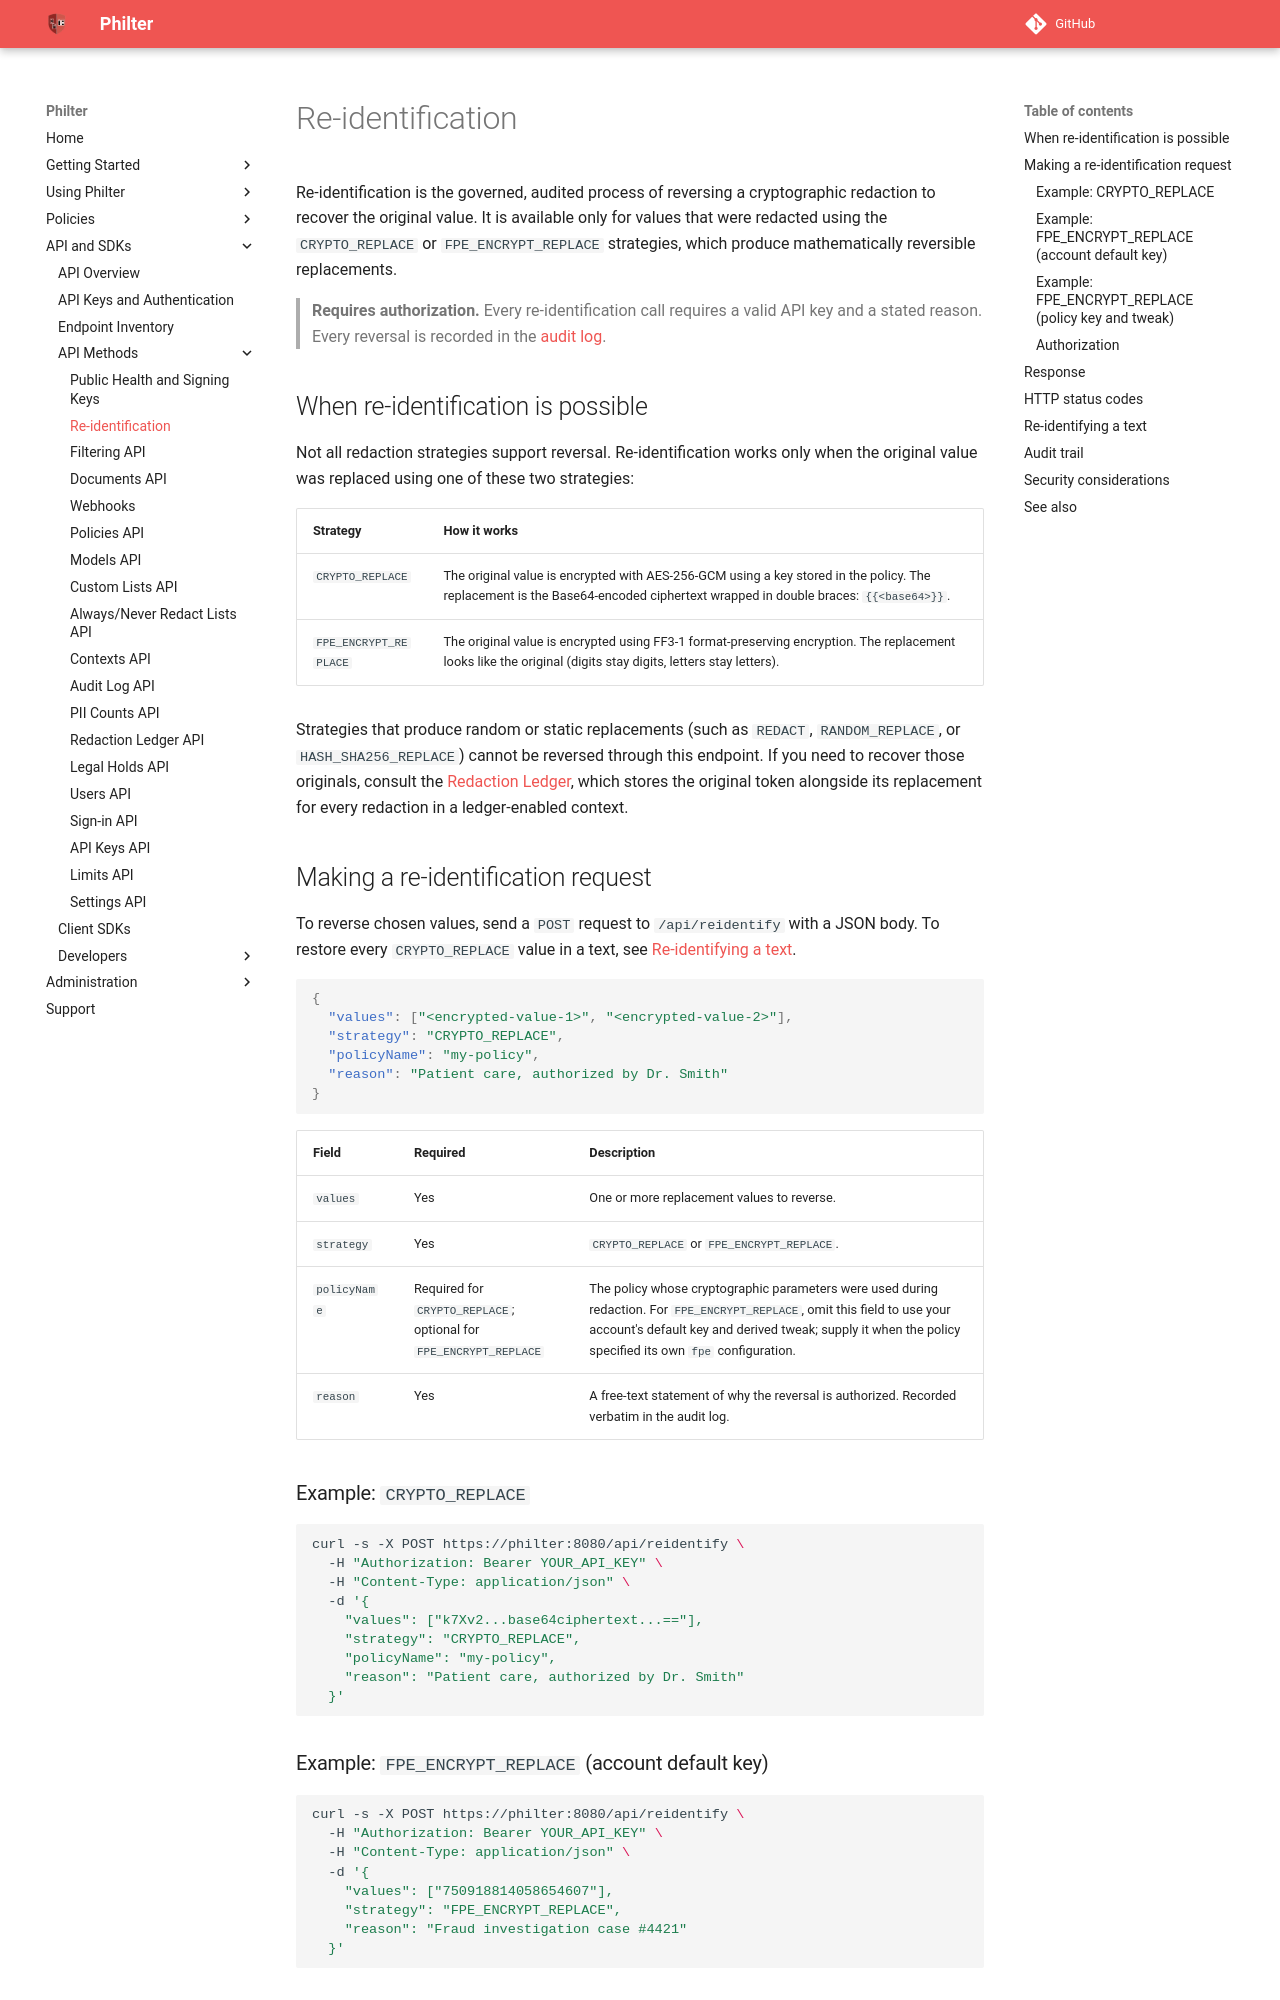

repository: philterd/philter · page: 4.0.0/redaction/re-identification.html · generator: mkdocs

# Re-identification

Re-identification is the governed, audited process of reversing a cryptographic redaction to recover the original value. It is available only for values that were redacted using the `CRYPTO_REPLACE` or `FPE_ENCRYPT_REPLACE` strategies, which produce mathematically reversible replacements.

> **Requires authorization.** Every re-identification call requires a valid API key and a stated reason. Every reversal is recorded in the [audit log](../auditing.md#re-identification).

## When re-identification is possible

Not all redaction strategies support reversal. Re-identification works only when the original value was replaced using one of these two strategies:

| Strategy | How it works |
|---|---|
| `CRYPTO_REPLACE` | The original value is encrypted with AES-256-GCM using a key stored in the policy. The replacement is the Base64-encoded ciphertext wrapped in double braces: `{{<base64>}}`. |
| `FPE_ENCRYPT_REPLACE` | The original value is encrypted using FF3-1 format-preserving encryption. The replacement looks like the original (digits stay digits, letters stay letters). |

Strategies that produce random or static replacements (such as `REDACT`, `RANDOM_REPLACE`, or `HASH_SHA256_REPLACE`) cannot be reversed through this endpoint. If you need to recover those originals, consult the [Redaction Ledger](ledgers.md), which stores the original token alongside its replacement for every redaction in a ledger-enabled context.

## Making a re-identification request

To reverse chosen values, send a `POST` request to `/api/reidentify` with a JSON body. To restore every `CRYPTO_REPLACE` value in a text, see [Re-identifying a text](#re-identifying-a-text).


```json
{
  "values": ["<encrypted-value-1>", "<encrypted-value-2>"],
  "strategy": "CRYPTO_REPLACE",
  "policyName": "my-policy",
  "reason": "Patient care, authorized by Dr. Smith"
}
```

| Field | Required | Description |
|---|---|---|
| `values` | Yes | One or more replacement values to reverse. |
| `strategy` | Yes | `CRYPTO_REPLACE` or `FPE_ENCRYPT_REPLACE`. |
| `policyName` | Required for `CRYPTO_REPLACE`; optional for `FPE_ENCRYPT_REPLACE` | The policy whose cryptographic parameters were used during redaction. For `FPE_ENCRYPT_REPLACE`, omit this field to use your account's default key and derived tweak; supply it when the policy specified its own `fpe` configuration. |
| `reason` | Yes | A free-text statement of why the reversal is authorized. Recorded verbatim in the audit log. |

### Example: `CRYPTO_REPLACE`

```bash
curl -s -X POST https://philter:8080/api/reidentify \
  -H "Authorization: Bearer YOUR_API_KEY" \
  -H "Content-Type: application/json" \
  -d '{
    "values": ["k7Xv2...base64ciphertext...=="],
    "strategy": "CRYPTO_REPLACE",
    "policyName": "my-policy",
    "reason": "Patient care, authorized by Dr. Smith"
  }'
```

### Example: `FPE_ENCRYPT_REPLACE` (account default key)

```bash
curl -s -X POST https://philter:8080/api/reidentify \
  -H "Authorization: Bearer YOUR_API_KEY" \
  -H "Content-Type: application/json" \
  -d '{
    "values": ["750918814058654607"],
    "strategy": "FPE_ENCRYPT_REPLACE",
    "reason": "Fraud investigation case #4421"
  }'
```
